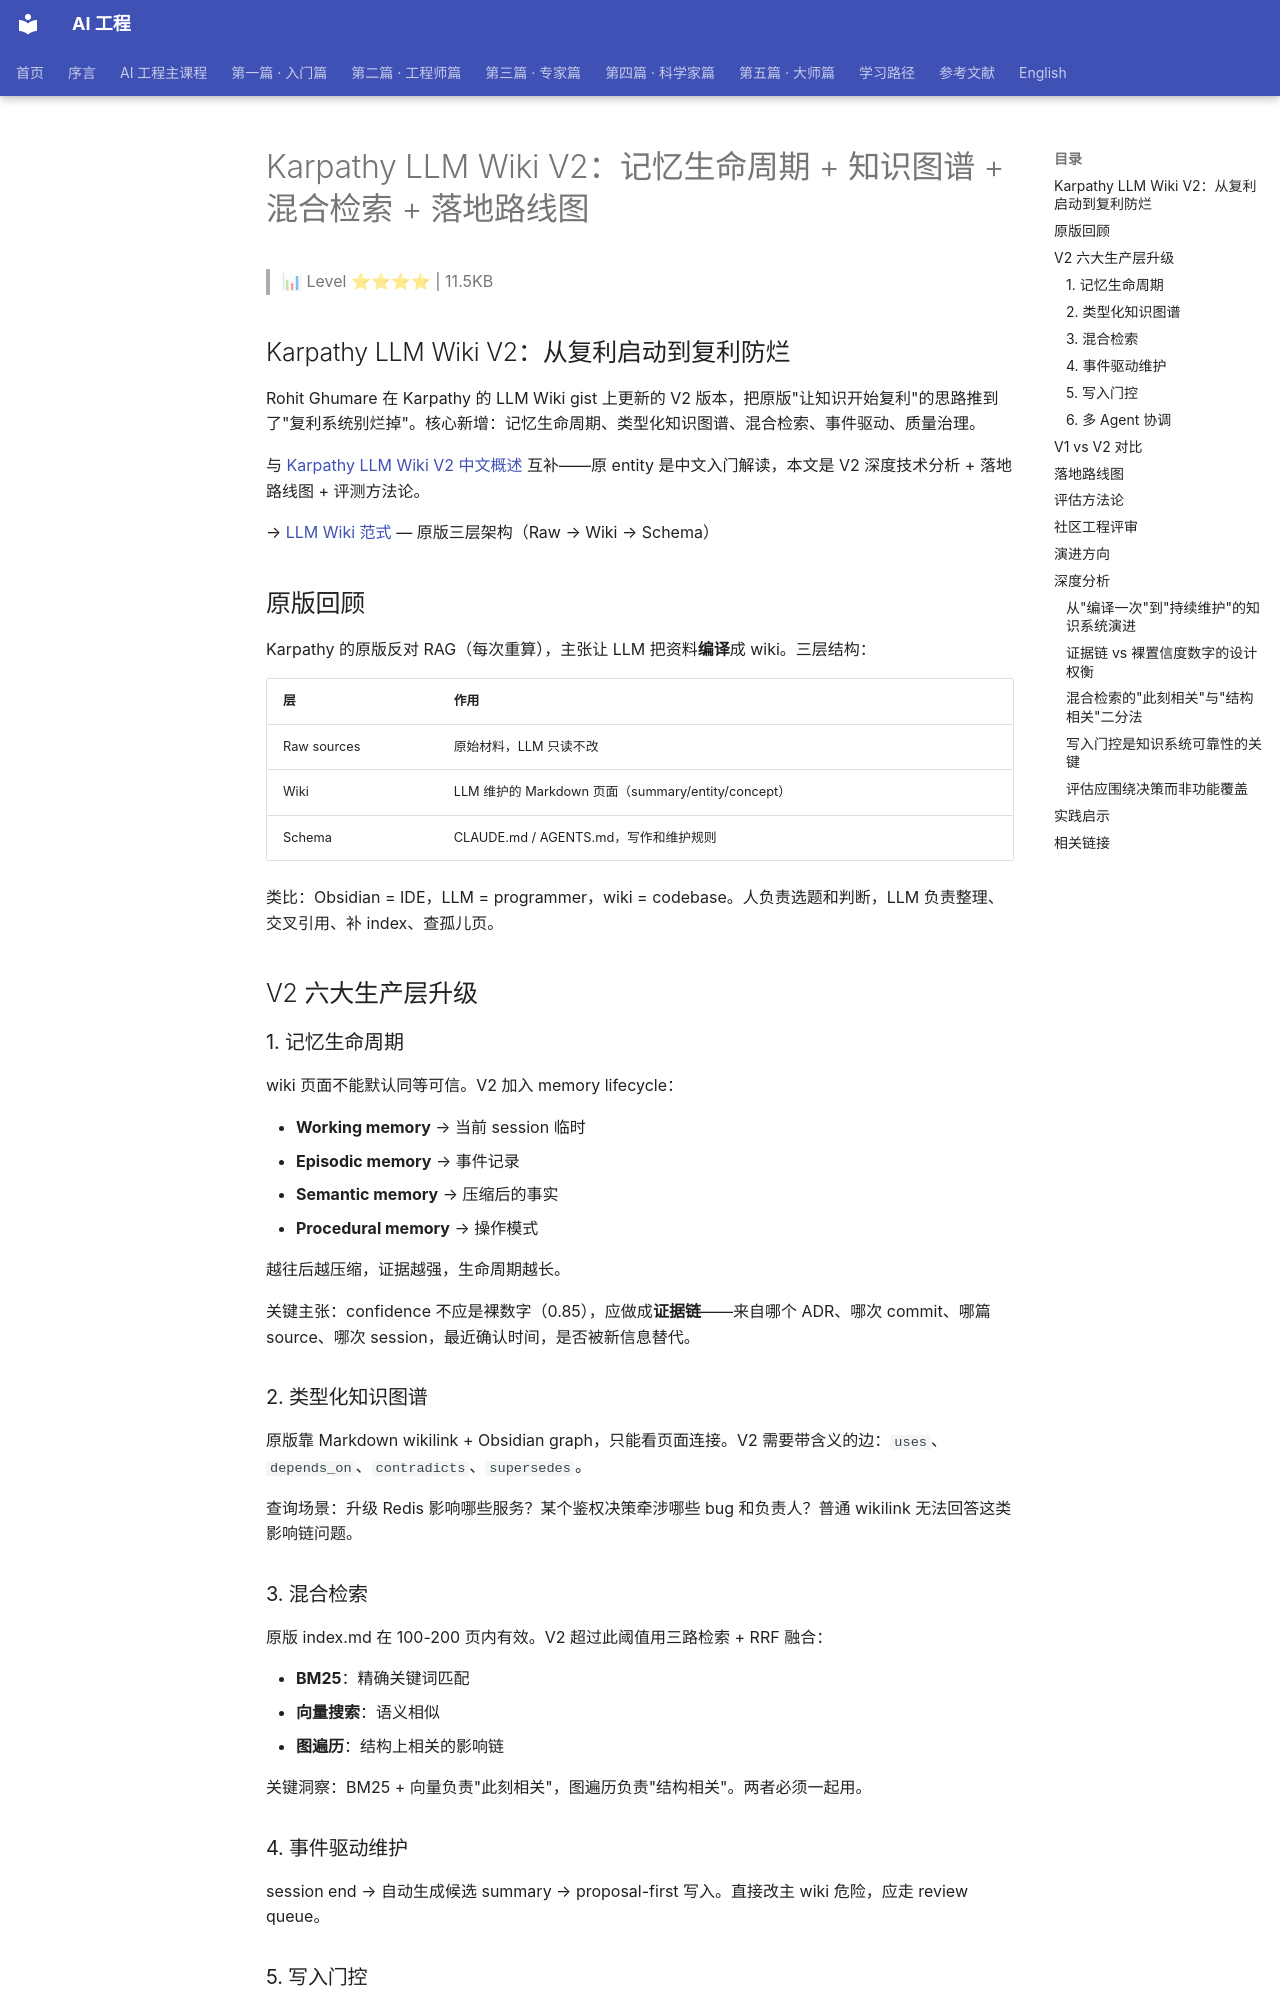

repository: QianJinGuo/wiki-book · page: ch10/014-karpathy-llm-wiki-v2.html · generator: mkdocs

# Karpathy LLM Wiki V2：记忆生命周期 + 知识图谱 + 混合检索 + 落地路线图

> 📊 Level ⭐⭐⭐⭐ | 11.5KB

## Karpathy LLM Wiki V2：从复利启动到复利防烂

Rohit Ghumare 在 Karpathy 的 LLM Wiki gist 上更新的 V2 版本，把原版"让知识开始复利"的思路推到了"复利系统别烂掉"。核心新增：记忆生命周期、类型化知识图谱、混合检索、事件驱动、质量治理。

与 [Karpathy LLM Wiki V2 中文概述](https://github.com/QianJinGuo/wiki-public/blob/main/entities/karpathy-llm-wiki-v2-2026.md) 互补——原 entity 是中文入门解读，本文是 V2 深度技术分析 + 落地路线图 + 评测方法论。

→ [LLM Wiki 范式](https://github.com/QianJinGuo/wiki-public/blob/main/concepts/llm-wiki-paradigm.md) — 原版三层架构（Raw → Wiki → Schema）

## 原版回顾

Karpathy 的原版反对 RAG（每次重算），主张让 LLM 把资料**编译**成 wiki。三层结构：

| 层 | 作用 |
|---|---|
| Raw sources | 原始材料，LLM 只读不改 |
| Wiki | LLM 维护的 Markdown 页面（summary/entity/concept） |
| Schema | CLAUDE.md / AGENTS.md，写作和维护规则 |

类比：Obsidian = IDE，LLM = programmer，wiki = codebase。人负责选题和判断，LLM 负责整理、交叉引用、补 index、查孤儿页。

## V2 六大生产层升级

### 1. 记忆生命周期

wiki 页面不能默认同等可信。V2 加入 memory lifecycle：

- **Working memory** → 当前 session 临时
- **Episodic memory** → 事件记录
- **Semantic memory** → 压缩后的事实
- **Procedural memory** → 操作模式

越往后越压缩，证据越强，生命周期越长。

关键主张：confidence 不应是裸数字（0.85），应做成**证据链**——来自哪个 ADR、哪次 commit、哪篇 source、哪次 session，最近确认时间，是否被新信息替代。

### 2. 类型化知识图谱

原版靠 Markdown wikilink + Obsidian graph，只能看页面连接。V2 需要带含义的边：`uses`、`depends_on`、`contradicts`、`supersedes`。

查询场景：升级 Redis 影响哪些服务？某个鉴权决策牵涉哪些 bug 和负责人？普通 wikilink 无法回答这类影响链问题。

### 3. 混合检索

原版 index.md 在 100-200 页内有效。V2 超过此阈值用三路检索 + RRF 融合：

- **BM25**：精确关键词匹配
- **向量搜索**：语义相似
- **图遍历**：结构上相关的影响链

关键洞察：BM25 + 向量负责"此刻相关"，图遍历负责"结构相关"。两者必须一起用。

### 4. 事件驱动维护

session end → 自动生成候选 summary → proposal-first 写入。直接改主 wiki 危险，应走 review queue。

### 5. 写入门控

| 风险等级 | 操作 | 策略 |
|----------|------|------|
| 低 | append 新 claim | 自动提交 |
| 中 | 已有 claim 增加证据 | 自动追加 |
| 高 | contradiction/supersession/批量删除/权限变更 | 人工审核 |

### 6. 多 Agent 协调

mesh sync、shared/private knowledge、coordination boundary。
